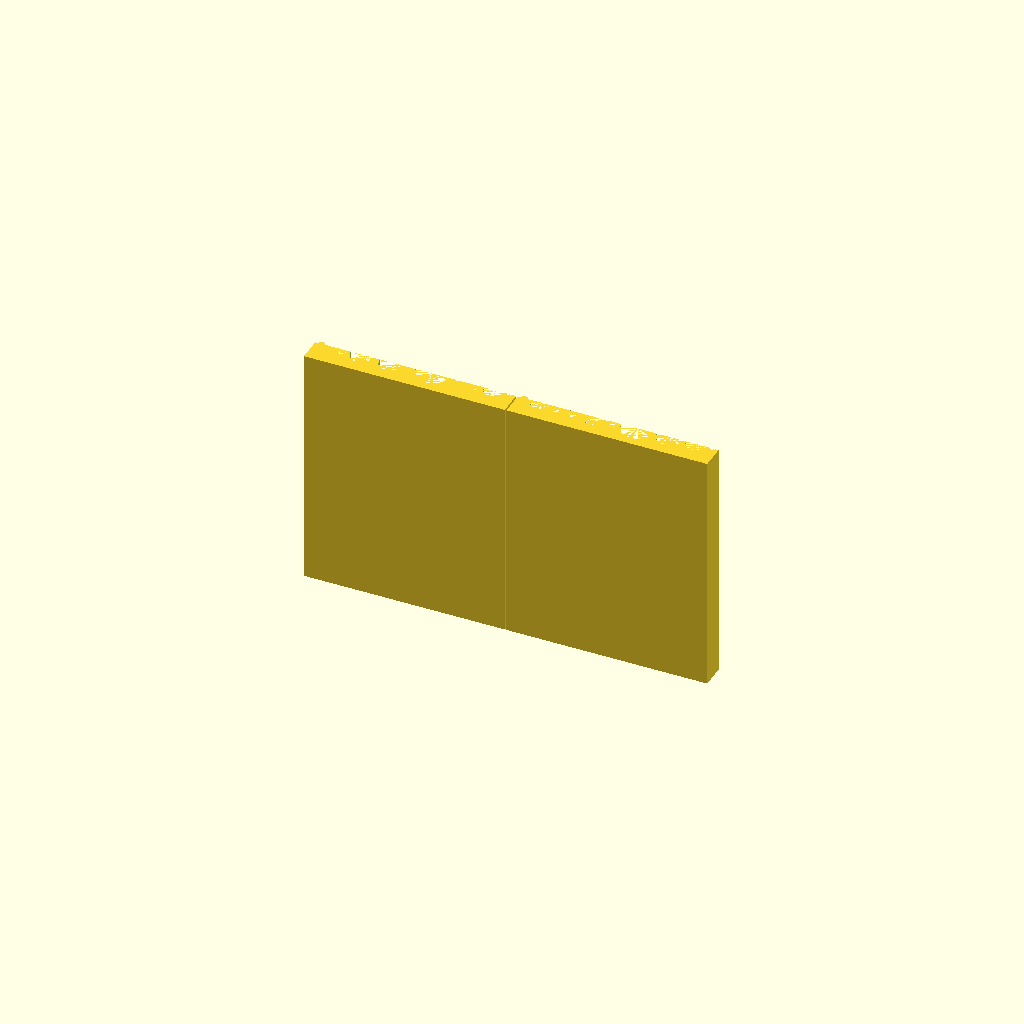
Cell 1: rendered with the file's own defaults.
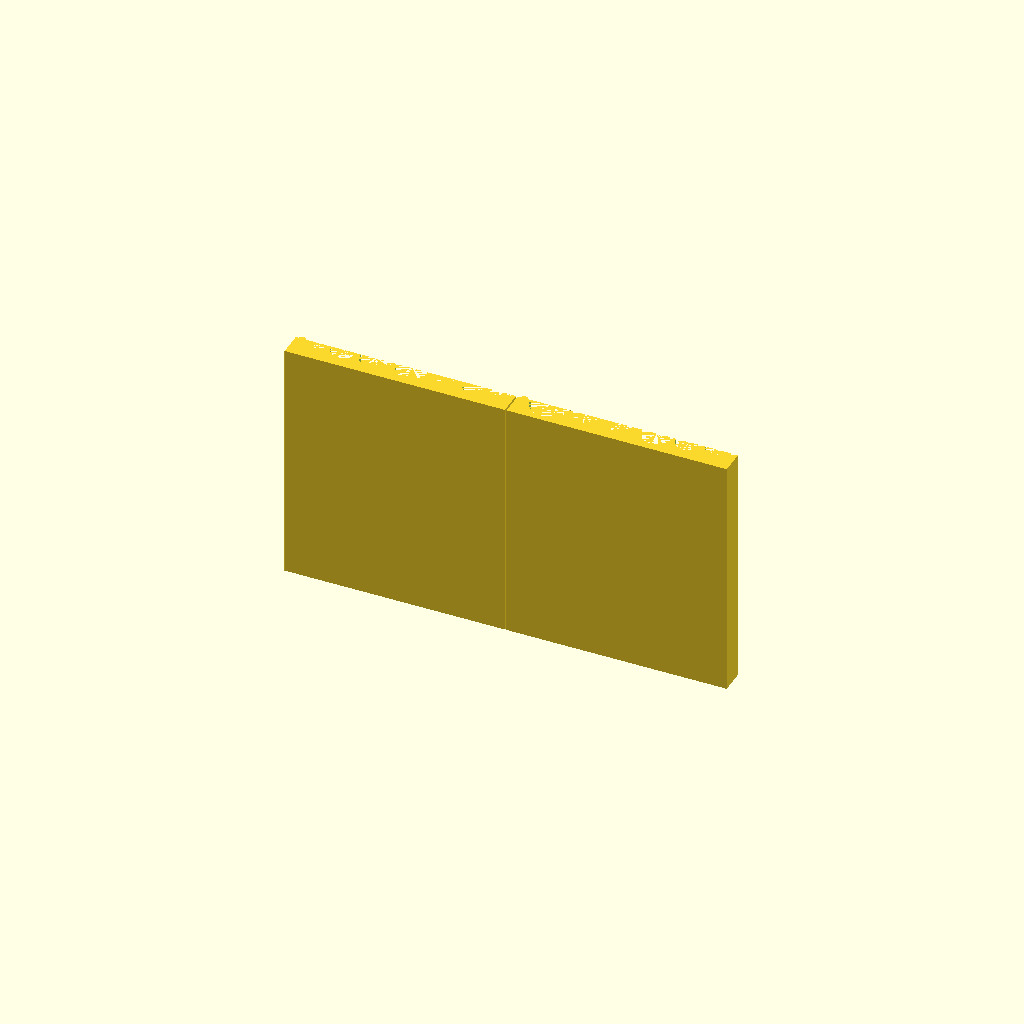
Cell 2: holeRadius00 = 12 (everything else at default).
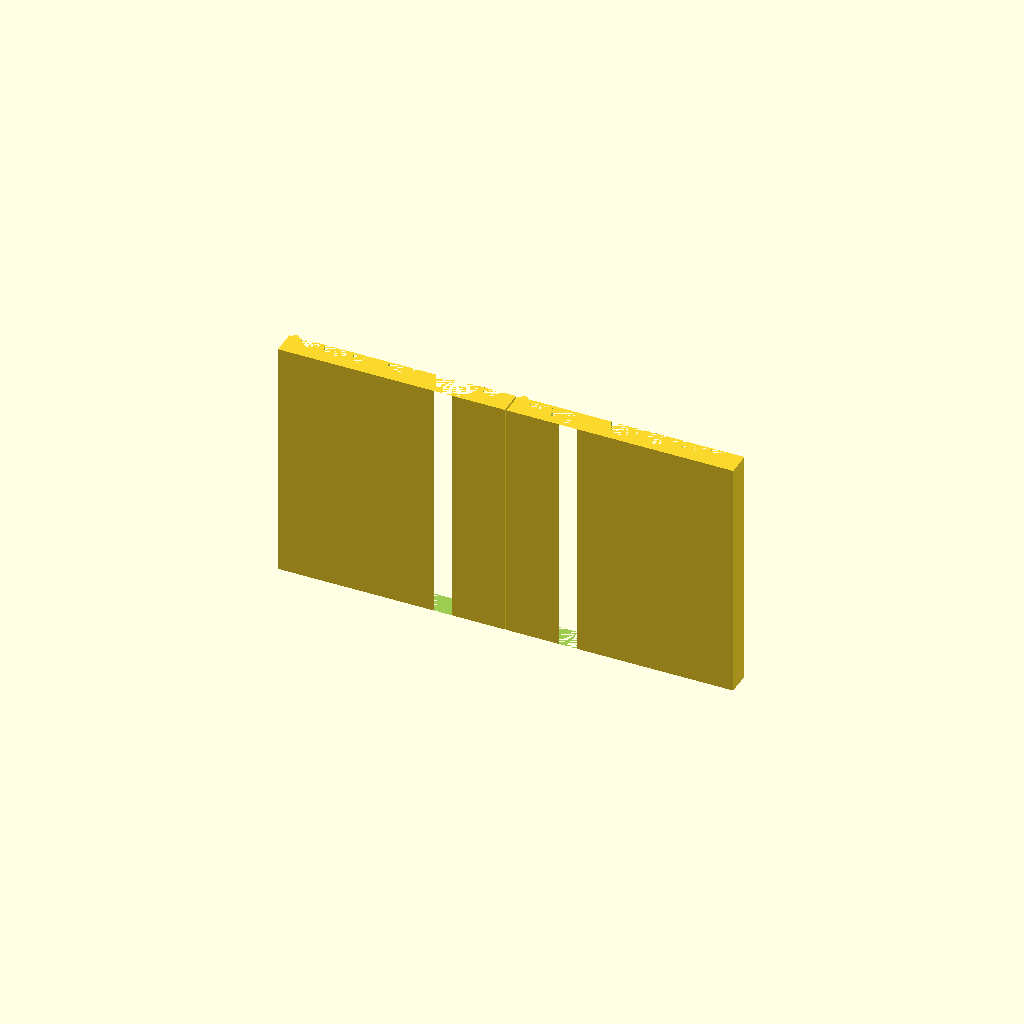
Cell 3: holeRadius01 = 16 (everything else at default).
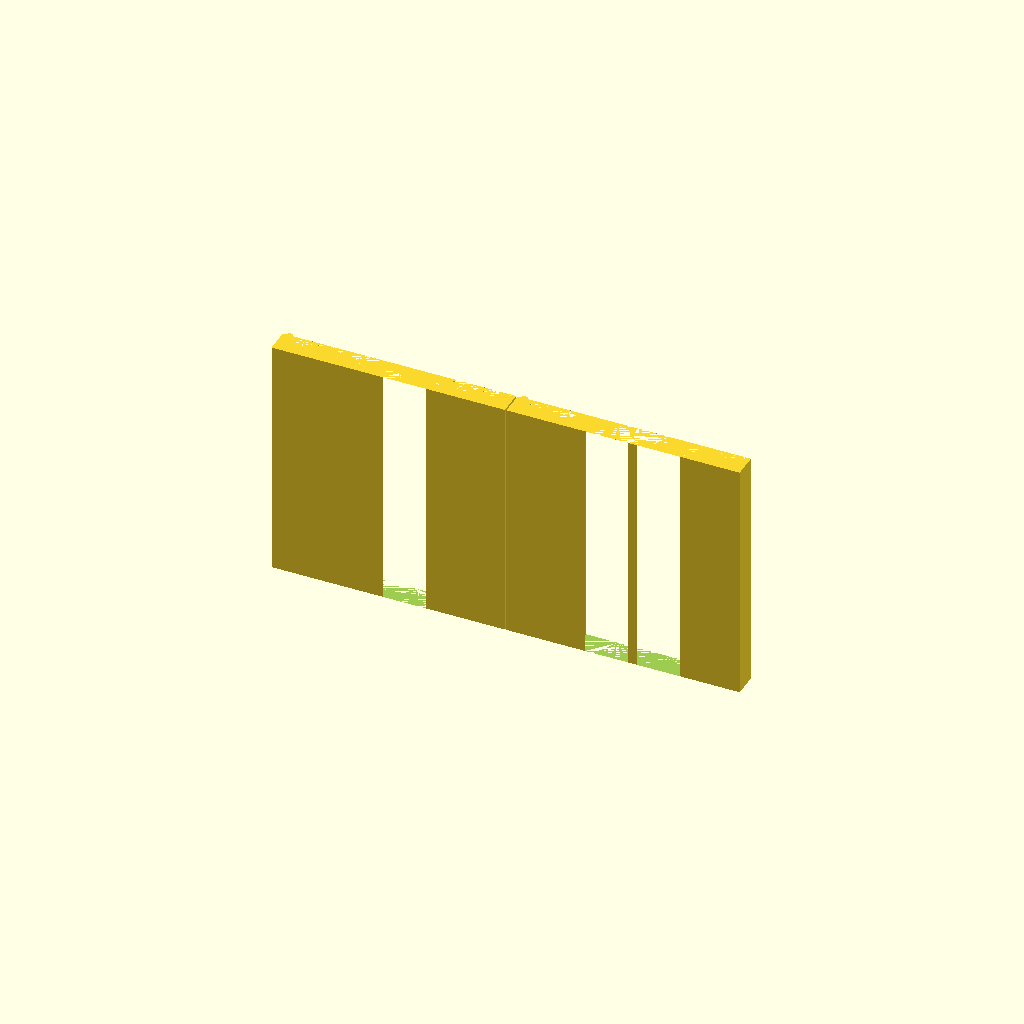
Cell 4: the same model with holeRadius02 = 20.
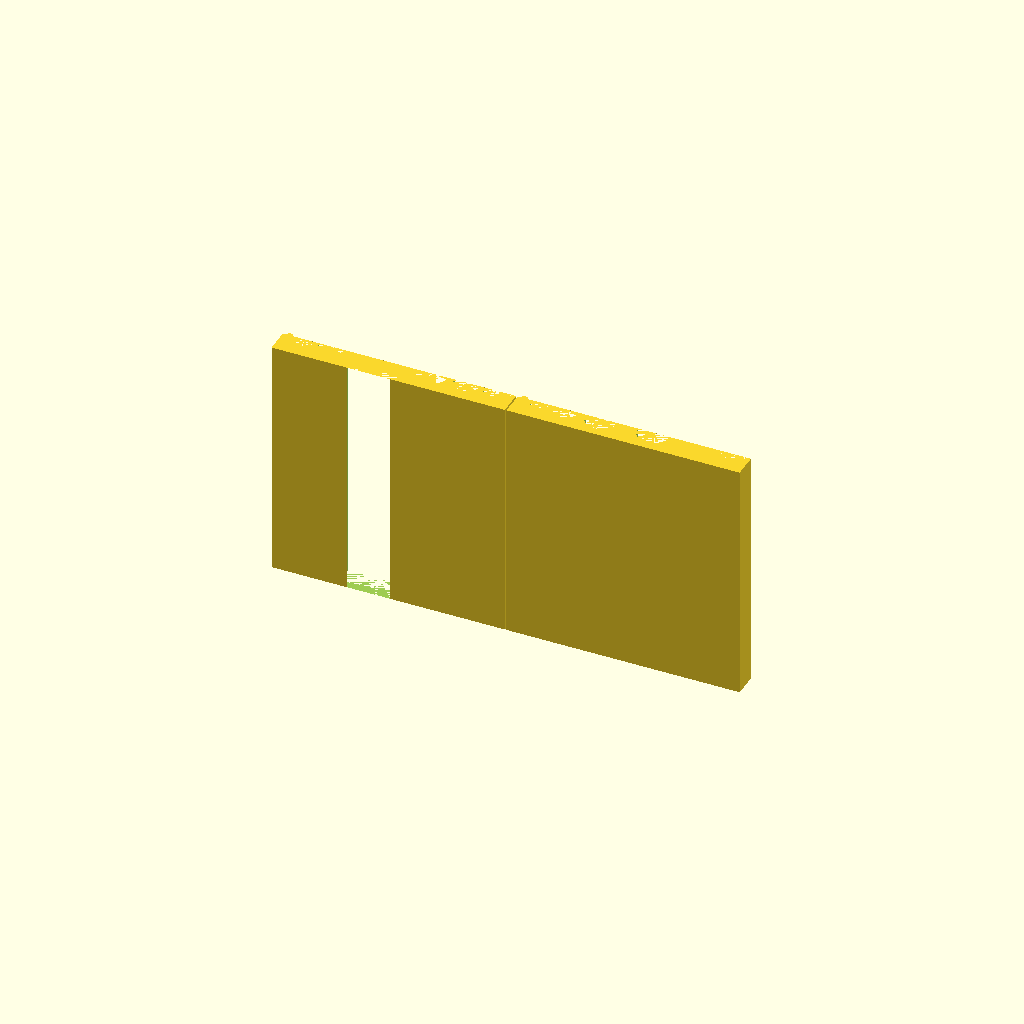
Cell 5 — holeRadius03 set to 20, the other parameters unchanged.
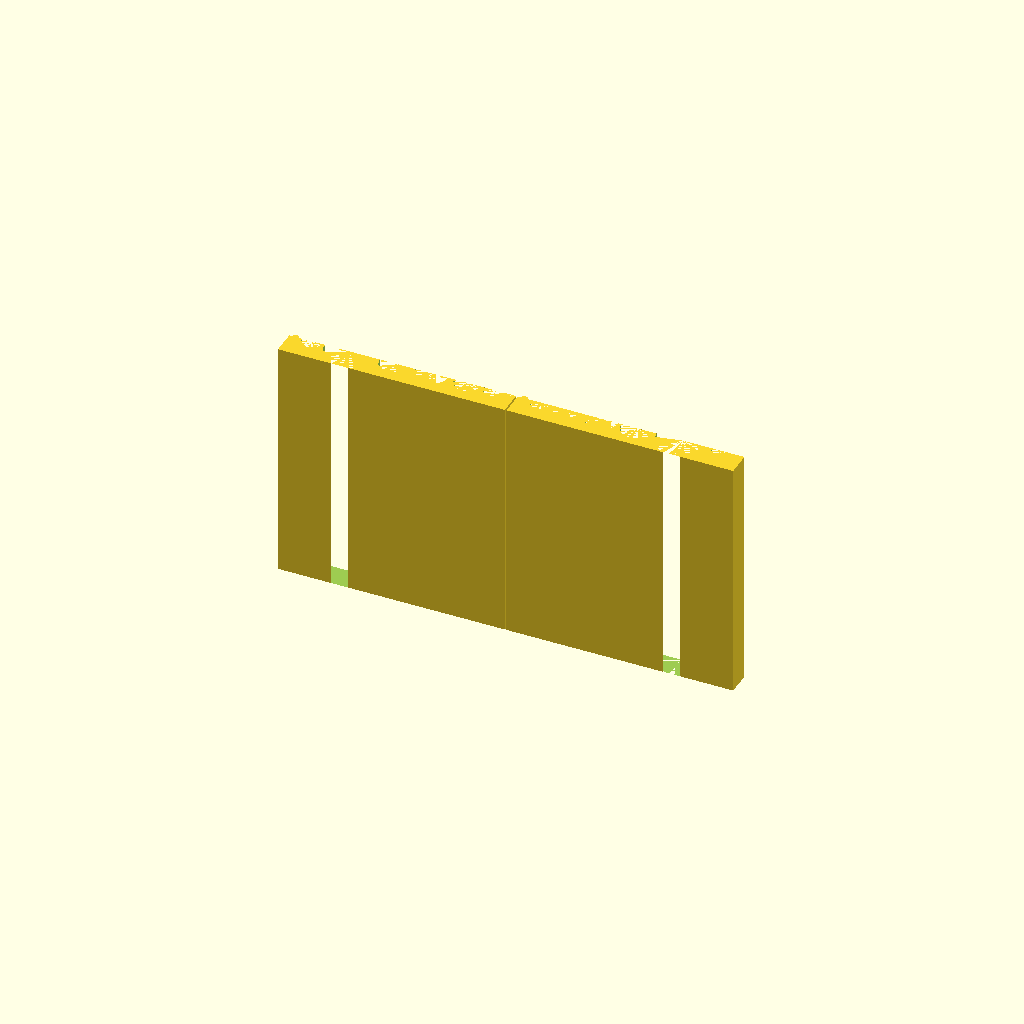
Cell 6 — holeRadius04 set to 16, the other parameters unchanged.
One fixed orthographic camera (rotation 55°, 0°, 25°; colour scheme Cornfield) for every cell.
The OpenSCAD source (inputs/thingiverse/thing-2815834/files/ParametricBeadRoller.scad):
// Designed by Brian McEvoy, 24HourEngineer
// 24hourengineer.com
// 24hourengineer@gmail.com

// Please note that the dimensions shown here are radii, not diameters
holeRadius00 = 6;
holeRadius01 = 8;
holeRadius02 = 10;
holeRadius03 = 10;
holeRadius04 = 8;
holeRadius05 = 6;

guideTrackRadius = 2;
spacingDistance = 2;
blockLength = 150;

// This thickness should be at least as large as the biggest hole radius plus a few millimeters
halfBlockThickness = 15;

// This is basically the resolution of the circles. High number = smooth circles
$fn = 30;

///// Play around with the red numbers above this line and 
///// press F6 to see the results. Zero is an acceptable variable.

//2//4//H//o//u//r////E//n//g//i//n//e//e//r//
//2//4//H//o//u//r////E//n//g//i//n//e//e//r//

blockWidth = holeRadius00*2 + holeRadius01*2 + holeRadius02*2 + holeRadius03*2 + holeRadius04*2 + holeRadius05*2 + guideTrackRadius*4 + spacingDistance*10;
hole00Distance = (spacingDistance*2 + guideTrackRadius*2 + holeRadius00);
hole01Distance = (spacingDistance*3 + guideTrackRadius*2 + holeRadius00*2 + holeRadius01);
hole02Distance = (spacingDistance*5 + guideTrackRadius*2 + holeRadius00*2 + holeRadius01*2 + holeRadius02);
hole03Distance = (spacingDistance*6 + guideTrackRadius*2 + holeRadius00*2 + holeRadius01*2 + holeRadius02*2 + holeRadius03);
hole04Distance = (spacingDistance*7 + guideTrackRadius*2 + holeRadius00*2 + holeRadius01*2 + holeRadius02*2 + holeRadius03*2 + holeRadius04);
hole05Distance = (spacingDistance*8 + guideTrackRadius*2 + holeRadius00*2 + holeRadius01*2 + holeRadius02*2 + holeRadius03*2 + holeRadius04*2 + holeRadius05);


// Body
difference(){
    translate([blockWidth/2, -halfBlockThickness/2, 0]){
        cube([blockWidth, halfBlockThickness, blockLength], center = true);
    }
    // First bead rolling track
    translate([hole00Distance, 0, 0]){
        trackTemplate(holeRadius00);
    }
    // Second bead rolling track
    translate([hole01Distance, 0, 0]){
        trackTemplate(holeRadius01);
    }
    // Third bead rolling track
    translate([hole02Distance, 0, 0]){
        trackTemplate(holeRadius02);
    }
    // Fourth bead rolling track
    translate([hole03Distance, 0, 0]){
        trackTemplate(holeRadius02);
    }
    // Fifth bead rolling track
    translate([hole04Distance, 0, 0]){
        trackTemplate(holeRadius04);
    }
    // Sixth bead rolling track
    translate([hole05Distance, 0, 0]){
        trackTemplate(holeRadius05);
    }
    // Far guide track
    translate([blockWidth-guideTrackRadius - spacingDistance, 0, +0.00]){
        trackTemplate(guideTrackRadius);
    }
}
// Close track
translate([guideTrackRadius+spacingDistance, +0.00, +0.00]){
    trackTemplate(guideTrackRadius);
}


// Body
translate([-blockWidth-1, +0.00, +0.00]){
    rotate([+0.00, +0.00, +0.00]){
        difference(){
            translate([blockWidth/2, -halfBlockThickness/2, 0]){
                cube([blockWidth, halfBlockThickness, blockLength], center = true);
            }
            // First bead rolling track
            translate([blockWidth - hole05Distance, 0, 0]){
                trackTemplate(holeRadius05);
            }
            // Second bead rolling track
            translate([blockWidth - hole04Distance, 0, 0]){
                trackTemplate(holeRadius04);
            }
            // Third bead rolling track
            translate([blockWidth - hole03Distance, 0, 0]){
                trackTemplate(holeRadius03);
            }
            // Fourth bead rolling track
            translate([blockWidth - hole02Distance, 0, 0]){
                trackTemplate(holeRadius02);
            }
            // Fifth bead rolling track
            translate([blockWidth - hole01Distance, 0, 0]){
                trackTemplate(holeRadius01);
            }
            // Sixth bead rolling track
            translate([blockWidth - hole00Distance, 0, 0]){
                trackTemplate(holeRadius00);
            }
            // Far guide track
            translate([blockWidth-guideTrackRadius - spacingDistance, 0, +0.00]){
                trackTemplate(guideTrackRadius);
            }
        }
        // Close track
        translate([guideTrackRadius+spacingDistance, +0.00, +0.00]){
            trackTemplate(guideTrackRadius);
        }
    }
}




// This provides a simple method for making centered cylinder all the same length
module trackTemplate(radius){
    cylinder(blockLength, radius, radius, center = true);
}
Parameter table extracted from the source (name, type, default, range or options):
holeRadius00: number, default 6
holeRadius01: number, default 8
holeRadius02: number, default 10
holeRadius03: number, default 10
holeRadius04: number, default 8
holeRadius05: number, default 6
guideTrackRadius: number, default 2
spacingDistance: number, default 2
blockLength: number, default 150
halfBlockThickness: number, default 15
